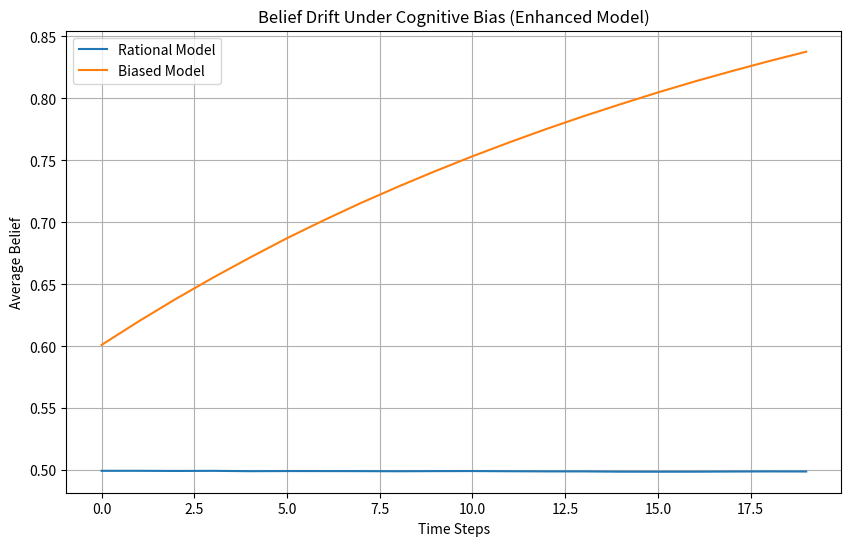

The matplotlib source for this figure:
import random
import statistics
import matplotlib.pyplot as plt
import csv


# ==============================
# UTILITY
# ==============================

def clamp(value):
    return max(0, min(1, value))


# ==============================
# AGENT MODEL
# ==============================

class Agent:
    def __init__(self):
        self.belief = 0.5 + random.uniform(-0.05, 0.05)
        self.susceptibility = random.uniform(0.5, 1.5)


# ==============================
# BIAS MODELS
# ==============================

def confirmation_bias(agent, strength):
    if agent.belief > 0.5:
        delta = strength * agent.susceptibility * (1 - agent.belief)
    else:
        delta = -strength * agent.susceptibility * agent.belief

    agent.belief = clamp(agent.belief + delta)


def anchoring_bias(agent, anchor_value, strength):
    delta = strength * (anchor_value - agent.belief)
    agent.belief = clamp(agent.belief + delta)


def availability_bias(agent, strength):
    emotional_event = random.uniform(0, 1)
    delta = strength * agent.susceptibility * emotional_event * (1 - agent.belief)
    agent.belief = clamp(agent.belief + delta)


def social_influence(agent, population_average, strength):
    delta = strength * (population_average - agent.belief)
    agent.belief = clamp(agent.belief + delta)


# ==============================
# SIMULATION
# ==============================

def simulate_biased(num_agents, time_steps,
                    confirmation_strength,
                    anchor_value,
                    availability_strength,
                    social_strength):

    agents = [Agent() for _ in range(num_agents)]
    avg_history = []

    for step in range(time_steps):

        population_avg = statistics.mean(a.belief for a in agents)

        for agent in agents:

            confirmation_bias(agent, confirmation_strength)

            if step == 0:
                anchoring_bias(agent, anchor_value, 0.4)

            if random.random() < 0.4:
                availability_bias(agent, availability_strength)

            social_influence(agent, population_avg, social_strength)

        avg_history.append(statistics.mean(a.belief for a in agents))

    final_beliefs = [a.belief for a in agents]
    return final_beliefs, avg_history


def simulate_rational(num_agents, time_steps):
    agents = [Agent() for _ in range(num_agents)]
    avg_history = []

    for _ in range(time_steps):
        for agent in agents:
            noise = random.uniform(-0.01, 0.01)
            agent.belief = clamp(agent.belief + noise)

        avg_history.append(statistics.mean(a.belief for a in agents))

    final_beliefs = [a.belief for a in agents]
    return final_beliefs, avg_history


# ==============================
# METRICS
# ==============================

def print_metrics(rational_beliefs, biased_beliefs):
    print("\n========== FINAL METRICS ==========")
    print(f"Rational Average: {statistics.mean(rational_beliefs):.3f}")
    print(f"Biased Average:   {statistics.mean(biased_beliefs):.3f}")
    print(f"Belief Drift:     {(statistics.mean(biased_beliefs) - statistics.mean(rational_beliefs)):.3f}")
    print(f"Rational Std Dev: {statistics.pstdev(rational_beliefs):.3f}")
    print(f"Biased Std Dev:   {statistics.pstdev(biased_beliefs):.3f}")
    print("===================================\n")


# ==============================
# CSV EXPORT
# ==============================

def export_csv(rational_history, biased_history):
    with open("results.csv", "w", newline="") as f:
        writer = csv.writer(f)
        writer.writerow(["Time Step", "Rational Avg", "Biased Avg"])

        for i in range(len(rational_history)):
            writer.writerow([i + 1, rational_history[i], biased_history[i]])

    print("Results exported to results.csv\n")


# ==============================
# PLOTTING
# ==============================

def plot_results(rational_history, biased_history):
    plt.figure(figsize=(10, 6))
    plt.plot(rational_history, label="Rational Model")
    plt.plot(biased_history, label="Biased Model")
    plt.xlabel("Time Steps")
    plt.ylabel("Average Belief")
    plt.title("Belief Drift Under Cognitive Bias (Enhanced Model)")
    plt.legend()
    plt.grid(True)
    plt.show()


# ==============================
# MAIN
# ==============================

def main():
    print("===================================")
    print("     BiasLab – Enhanced Model")
    print("===================================\n")

    try:
        num_agents = int(input("Number of agents (1000): ") or 1000)
        time_steps = int(input("Time steps (20): ") or 20)
        confirmation_strength = float(input("Confirmation strength (0.04): ") or 0.04)
        anchor_value = float(input("Anchor value (0.75): ") or 0.75)
        availability_strength = float(input("Availability strength (0.05): ") or 0.05)
        social_strength = float(input("Social influence strength (0.03): ") or 0.03)
    except:
        print("Invalid input. Using defaults.\n")
        num_agents = 1000
        time_steps = 20
        confirmation_strength = 0.04
        anchor_value = 0.75
        availability_strength = 0.05
        social_strength = 0.03

    rational_beliefs, rational_history = simulate_rational(num_agents, time_steps)

    biased_beliefs, biased_history = simulate_biased(
        num_agents,
        time_steps,
        confirmation_strength,
        anchor_value,
        availability_strength,
        social_strength
    )

    print_metrics(rational_beliefs, biased_beliefs)

    export_csv(rational_history, biased_history)

    plot_results(rational_history, biased_history)


if __name__ == "__main__":
    main()
